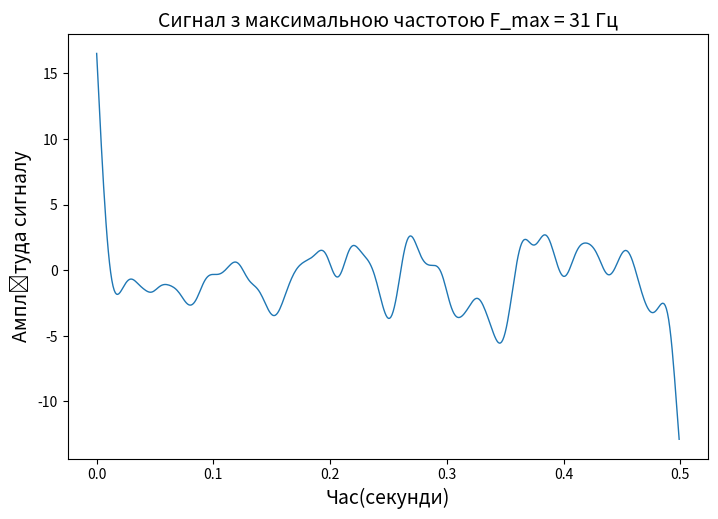

The matplotlib source for this figure: (Note: this script raises an exception after producing the figure.)
#15 варіант
import matplotlib.pyplot as plt
import numpy
import scipy
from scipy import signal, fft

n = 500
Fs = 1000
F_max = 31
F_filter = 38

#генерація сигналу
random = numpy.random.normal(0, 10, n)

#Визначення відліків часу, які відображатимуться на осі ОХ графіку
x = numpy.arange(n)/Fs

#Розрахунок парамерів фільтру
w = F_max/(Fs/2)
parameter = scipy.signal.butter(3, w, 'low', output='sos')

#Фільтрація сигналу
y = scipy.signal.sosfiltfilt(parameter, random)

#Відображення результатів
fig,ax = plt.subplots(figsize=(21/2.54, 14/2.54))
ax.plot(x, y, linewidth=1)
ax.set_xlabel("Час(секунди)", fontsize=14)
ax.set_ylabel("Амплітуда сигналу", fontsize=14)
plt.title("Сигнал з максимальною частотою F_max = 31 Гц", fontsize=14)
fig.savefig('./figures/'+'Сигнал з максимальною частотою F_max = 31 Гц'+'.png', dpi=600)

#Розрахунок спектру сигналу
y_s = numpy.abs(scipy.fft.fftshift(scipy.fft.fft(y)))
x_s = scipy.fft.fftshift(scipy.fft.fftfreq(n, 1/n))

fig,ax = plt.subplots(figsize=(21/2.54, 14/2.54))
ax.plot(x_s, y_s, linewidth=1)
ax.set_xlabel("Частота (Герци)", fontsize=14)
ax.set_ylabel("Амплітуда спектру", fontsize=14)
plt.title("Спектр сигналу", fontsize=14)
fig.savefig('./figures/'+'Спектр сигналу'+'.png', dpi=600)

# Дискретизація сигналу
discrete_signals = []
discrete_spectrums = []
signal_after_filers = []
dispersion = []
variance_dif = []

for Dt in [2, 4, 8, 16]:
    discrete_signal = numpy.zeros(n)
    for i in range(0, round(n/Dt)):
        discrete_signal[i * Dt] = y[i * Dt]
    discrete_signals += [list(discrete_signal)]

    # Розрахунок спектру сигналів
    y_s = numpy.abs(scipy.fft.fftshift(scipy.fft.fft(discrete_signal)))
    discrete_spectrums += [list(y_s)]

    # Відновлення аналогового сигналу з дискретного
    w = F_filter/(Fs/2)
    parameters_filter = scipy.signal.butter(3, w, 'low', output='sos')
    discrete_signal_after_filers = scipy.signal.sosfiltfilt(parameters_filter, discrete_signal)
    signal_after_filers += [list(discrete_signal_after_filers)]

    # розрахунок дисперсії
    E1 = discrete_signal_after_filers - y
    dispersion += [numpy.var(E1)]

    # розрахунок співвідношення сигнал-шум
    variance_dif += [numpy.var(y) / numpy.var(E1)]

fig, ax = plt.subplots(2, 2, figsize=(21/2.54, 14/2.54))
s = 0
for i in range(0, 2):
    for j in range(0, 2):
        ax[i][j].plot(x, discrete_signals[s], linewidth=1)
        s += 1
fig.supxlabel('Час(секунди)', fontsize=14)
fig.supylabel('Амплітуда сигналу', fontsize=14)
fig.suptitle('Сигнал з кроком дискретизації Dt = (2, 4, 8, 16)', fontsize=14)
fig.savefig('./figures/'+'Сигнал з кроком дискретизації'+'.png', dpi=600)

fig, ax = plt.subplots(2, 2, figsize=(21/2.54, 14/2.54))
s = 0
for i in range(0, 2):
    for j in range(0, 2):
        ax[i][j].plot(x_s, discrete_spectrums[s], linewidth=1)
        s += 1
fig.supxlabel('Частота(Гц)', fontsize=14)
fig.supylabel('Амплітуда спектру', fontsize=14)
fig.suptitle('Спектри сигналів з кроком дискретизації Dt = (2, 4, 8, 16)', fontsize=14)
fig.savefig('./figures/' + 'Спектр сигналів з кроком дискретизації' + '.png', dpi=600)

fig, ax = plt.subplots(2, 2, figsize=(21/2.54, 14/2.54))
s = 0
for i in range(0, 2):
    for j in range(0, 2):
        ax[i][j].plot(x, signal_after_filers[s], linewidth=1)
        s += 1
fig.supxlabel('Час(секунди)', fontsize=14)
fig.supylabel('Амплітуда сигналу', fontsize=14)
fig.suptitle('Відновлені аналогові сигнали з кроком дискретизації Dt = (2, 4, 8, 16)', fontsize=14)
fig.savefig('./figures/' + 'Відновлені аналогові сигнали з кроком дискретизації' + '.png', dpi=600)

fig,ax = plt.subplots(figsize=(21/2.54, 14/2.54))
ax.plot([2, 4, 8, 16], dispersion, linewidth=1)
fig.supxlabel('Крок дискретизації', fontsize=14)
fig.supylabel('Дисперсія', fontsize=14)
fig.suptitle('Залежність дисперсії від кроку дискретизації', fontsize=14)
fig.savefig('./figures/' + 'Залежність дисперсії від кроку дискретизації' + '.png', dpi=600)

fig,ax = plt.subplots(figsize=(21/2.54, 14/2.54))
ax.plot([2, 4, 8, 16], variance_dif, linewidth=1)
fig.supxlabel('Крок дискретизації', fontsize=14)
fig.supylabel('ССШ', fontsize=14)
fig.suptitle('Залежність співвідношення сигнал-шум від кроку дискретизації', fontsize=14)
fig.savefig('./figures/' + 'Залежність співвідношення сигнал-шум від кроку дискретизації' + '.png', dpi=600)
